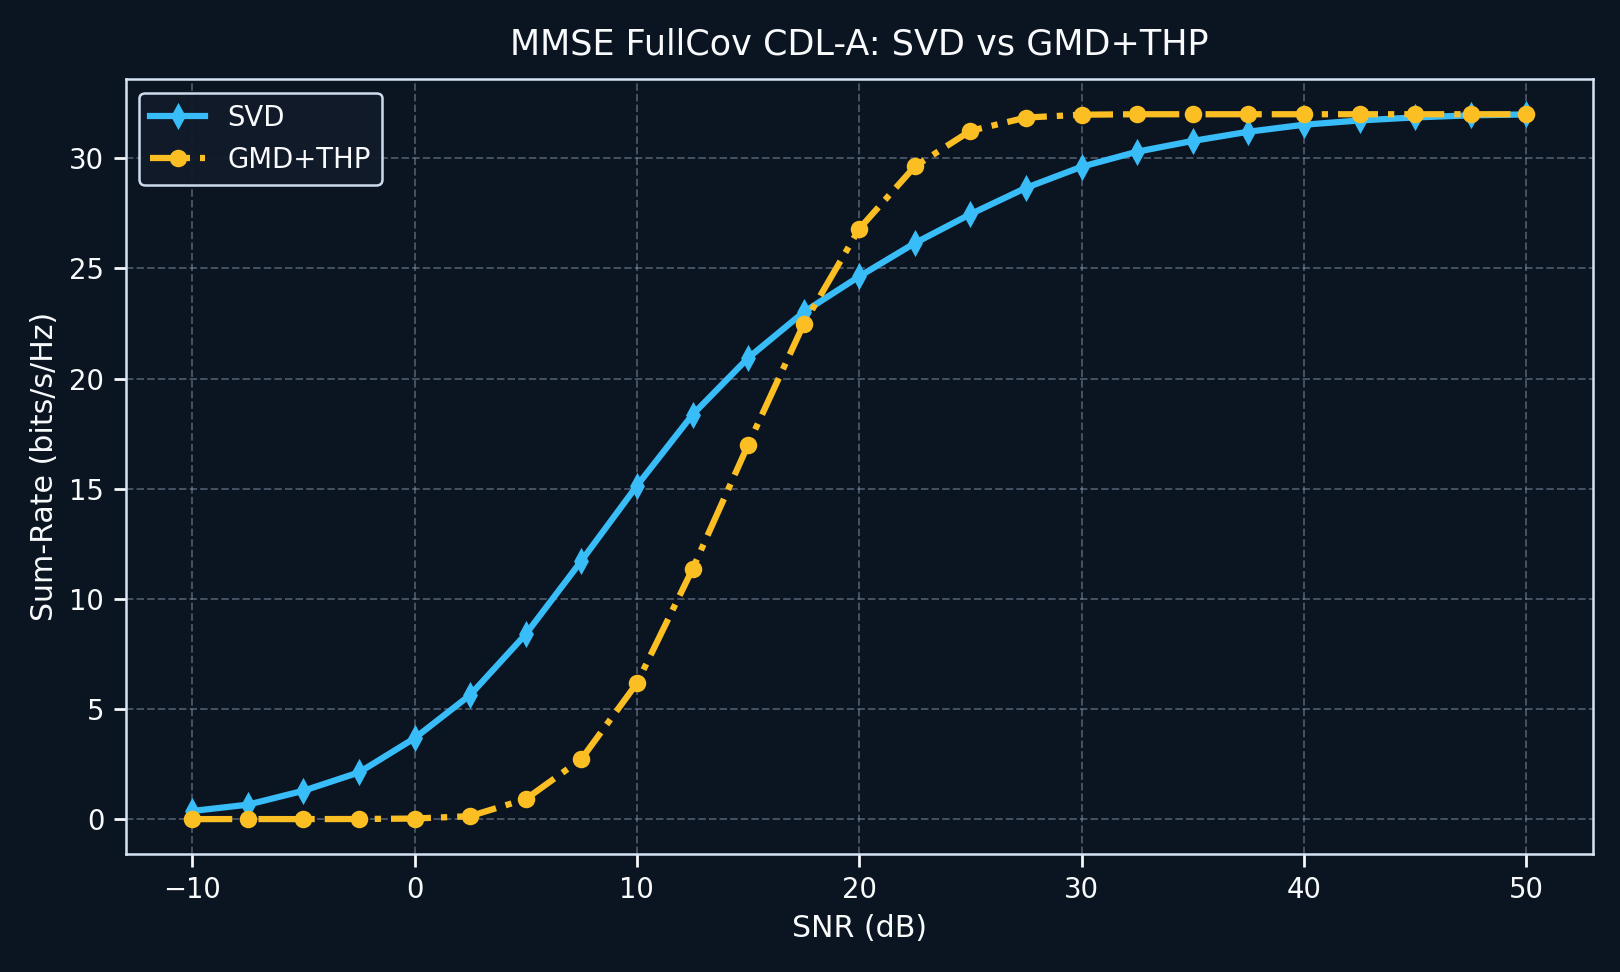

Values plotted in this chart, from the file beside it:
snr_db, svd, gmd_thp, gain_gmd_thp_vs_svd, svd_leakage
-10, 0.3709, 0.003562, -0.3673, 0.8093
-7.5, 0.6585, 0.005535, -0.653, 0.6023
-5, 1.29, 0.003732, -1.286, 0.4283
-2.5, 2.123, 0.00808, -2.115, 0.3052
0.0000000000, 3.675, 0.02856, -3.646, 0.196
2.5, 5.637, 0.1377, -5.5, 0.1304
5, 8.397, 0.912, -7.485, 0.08827
7.5, 11.72, 2.726, -8.997, 0.05441
10, 15.14, 6.172, -8.965, 0.03367
12.5, 18.36, 11.35, -7.009, 0.02082
15, 20.94, 16.99, -3.943, 0.01294
17.5, 23.02, 22.47, -0.5472, 0.007938
20, 24.64, 26.8, 2.162, 0.004822
22.5, 26.15, 29.63, 3.482, 0.002905
25, 27.47, 31.25, 3.781, 0.00173
27.5, 28.66, 31.85, 3.188, 0.001021
30, 29.62, 31.98, 2.363, 0.0005974
32.5, 30.3, 32, 1.7, 0.0003468
35, 30.79, 32, 1.211, 0.0001992
37.5, 31.21, 32, 0.7939, 0.0001133
40, 31.52, 32, 0.4763, 0.00006413
42.5, 31.72, 32, 0.2819, 0.00003618
45, 31.86, 32, 0.1438, 0.00002038
47.5, 31.95, 32, 0.04964, 0.00001147
50, 31.99, 32, 0.008287, 0.000006453
